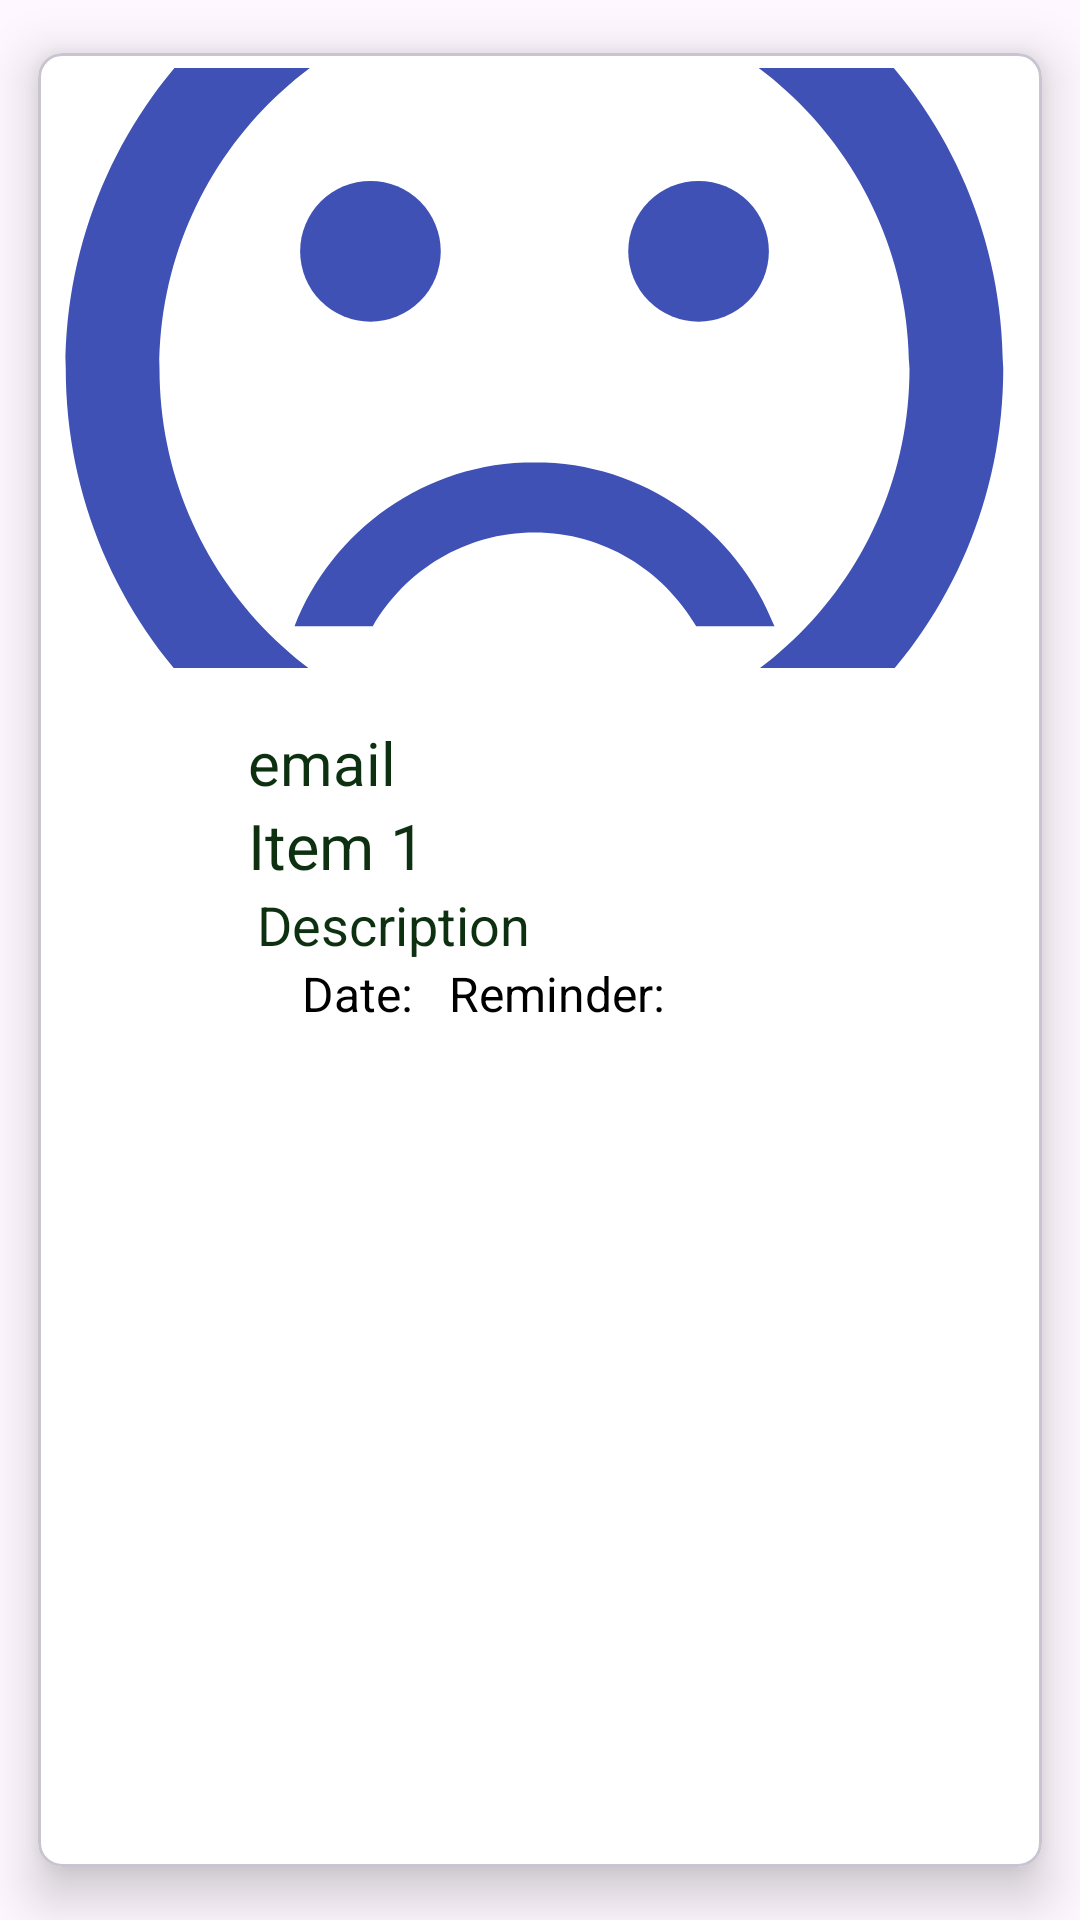

Layout XML and referenced resources for this Android screen:
<!-- AndroidManifest.xml: application theme Theme.AGTIA -->
<!-- res/layout/shared_by_me.xml -->
<?xml version="1.0" encoding="utf-8"?>
<com.google.android.material.card.MaterialCardView xmlns:android="http://schemas.android.com/apk/res/android"
    xmlns:app="http://schemas.android.com/apk/res-auto"
    android:layout_width="match_parent"
    android:layout_height="wrap_content"
    app:cardBackgroundColor="#FFFFFF"
    app:cardCornerRadius="8dp"
    app:cardElevation="10dp"
    app:cardUseCompatPadding="true">

    <androidx.constraintlayout.widget.ConstraintLayout
        android:layout_width="match_parent"
        android:layout_height="wrap_content"
        android:padding="5dp"
        >



        <ImageView
            android:id="@+id/todoImage"
            android:layout_width="375dp"
            android:layout_height="200dp"
            android:scaleType="centerCrop"
            android:src="@drawable/baseline_sentiment_very_dissatisfied_24"
            app:layout_constraintDimensionRatio="1:1"
            app:layout_constraintEnd_toEndOf="parent"
            app:layout_constraintHorizontal_bias="0.545"
            app:layout_constraintStart_toStartOf="parent"
            app:layout_constraintTop_toTopOf="parent"
            />

        <LinearLayout
            android:layout_width="wrap_content"
            android:layout_height="wrap_content"
            android:orientation="horizontal"
            app:layout_constraintTop_toBottomOf="@id/todoImage"
            app:layout_constraintStart_toStartOf="parent"
            app:layout_constraintEnd_toEndOf="parent"
            android:layout_marginTop="18dp">





            <LinearLayout
                android:layout_width="wrap_content"
                android:layout_height="wrap_content"
                android:orientation="vertical">

                <TextView
                    android:id="@+id/emailFrom"
                    android:layout_width="wrap_content"
                    android:layout_height="wrap_content"
                    android:text="email"
                    android:textColor="@color/green"
                    android:textSize="20sp"
                    android:maxLines="1"
                    android:ellipsize="end"
                    android:paddingStart="12dp"/>
                <TextView
                    android:id="@+id/todoTask"
                    android:layout_width="wrap_content"
                    android:layout_height="wrap_content"
                    android:text="Item 1"
                    android:textColor="@color/green"
                    android:textSize="21sp"
                    android:maxLines="1"
                    android:ellipsize="end"
                    android:paddingStart="12dp"/>

                <TextView
                    android:id="@+id/todoDesc"
                    android:layout_width="wrap_content"
                    android:layout_height="wrap_content"
                    android:text="Description"
                    android:textColor="@color/green"
                    android:textSize="18sp"
                    android:paddingStart="15dp"/>

                <LinearLayout
                    android:layout_width="wrap_content"
                    android:layout_height="wrap_content"
                    android:orientation="horizontal">

                    <TextView
                        android:id="@+id/todoDate"
                        android:layout_width="wrap_content"
                        android:layout_height="wrap_content"
                        android:text="Date: "
                        android:layout_marginLeft="30dp"
                        android:textColor="@android:color/black"
                        android:textSize="16sp"/>

                    <TextView
                        android:id="@+id/todoalarm"
                        android:layout_width="wrap_content"
                        android:layout_height="wrap_content"
                        android:text="  Reminder: "
                        android:textColor="@android:color/black"
                        android:textSize="16sp"
                        android:layout_marginBottom="20dp"/>
                </LinearLayout>

            </LinearLayout>

            <ImageView
                android:id="@+id/deleteTask"
                android:layout_width="27dp"
                android:layout_height="27dp"

                android:src="@drawable/car_ui_icon_delete"
                android:layout_marginEnd="17dp"
                android:layout_marginStart="20dp"
                android:layout_marginTop="20dp"/>

        </LinearLayout>
    </androidx.constraintlayout.widget.ConstraintLayout>
</com.google.android.material.card.MaterialCardView>
<!-- resources referenced by this layout -->
<resources>
  <color name="green">#0D3010</color>
  <!-- drawable baseline_sentiment_very_dissatisfied_24 (drawable) -->
  <vector android:height="24dp" android:tint="#3F51B5"
      android:viewportHeight="24" android:viewportWidth="24"
      android:width="24dp" xmlns:android="http://schemas.android.com/apk/res/android">
      <path android:fillColor="@android:color/white" android:pathData="M15.5,9.5m-1.5,0a1.5,1.5 0,1 1,3 0a1.5,1.5 0,1 1,-3 0"/>
      <path android:fillColor="@android:color/white" android:pathData="M8.5,9.5m-1.5,0a1.5,1.5 0,1 1,3 0a1.5,1.5 0,1 1,-3 0"/>
      <path android:fillColor="@android:color/white" android:pathData="M11.99,2C6.47,2 2,6.48 2,12s4.47,10 9.99,10C17.52,22 22,17.52 22,12S17.52,2 11.99,2zM12,20c-4.42,0 -8,-3.58 -8,-8s3.58,-8 8,-8 8,3.58 8,8 -3.58,8 -8,8zM12,14c-2.33,0 -4.32,1.45 -5.12,3.5h1.67c0.69,-1.19 1.97,-2 3.45,-2s2.75,0.81 3.45,2h1.67c-0.8,-2.05 -2.79,-3.5 -5.12,-3.5z"/>
  </vector>
  <style name="Theme.AGTIA" parent="Base.Theme.AGTIA" />
  <style name="Base.Theme.AGTIA" parent="Theme.Material3.DayNight.NoActionBar">
          
          
          <item name="colorPrimary">@color/purple_500</item>
          <item name="colorPrimaryVariant">@color/purple_700</item>
          <item name="colorOnPrimary">@color/white</item>
          
          <item name="colorSecondary">@color/teal_200</item>
          <item name="colorSecondaryVariant">@color/teal_700</item>
          <item name="colorOnSecondary">@color/black</item>
          
          <item name="android:statusBarColor" tools:targetApi="l">?attr/colorPrimaryVariant</item>
      </style>
  <color name="purple_500">#2196F3</color>
  <color name="purple_700">#000000</color>
  <color name="white">#FFFFFFFF</color>
  <color name="teal_200">#FF03DAC5</color>
  <color name="teal_700">#D8BDE2</color>
  <color name="black">#FF000000</color>
</resources>
